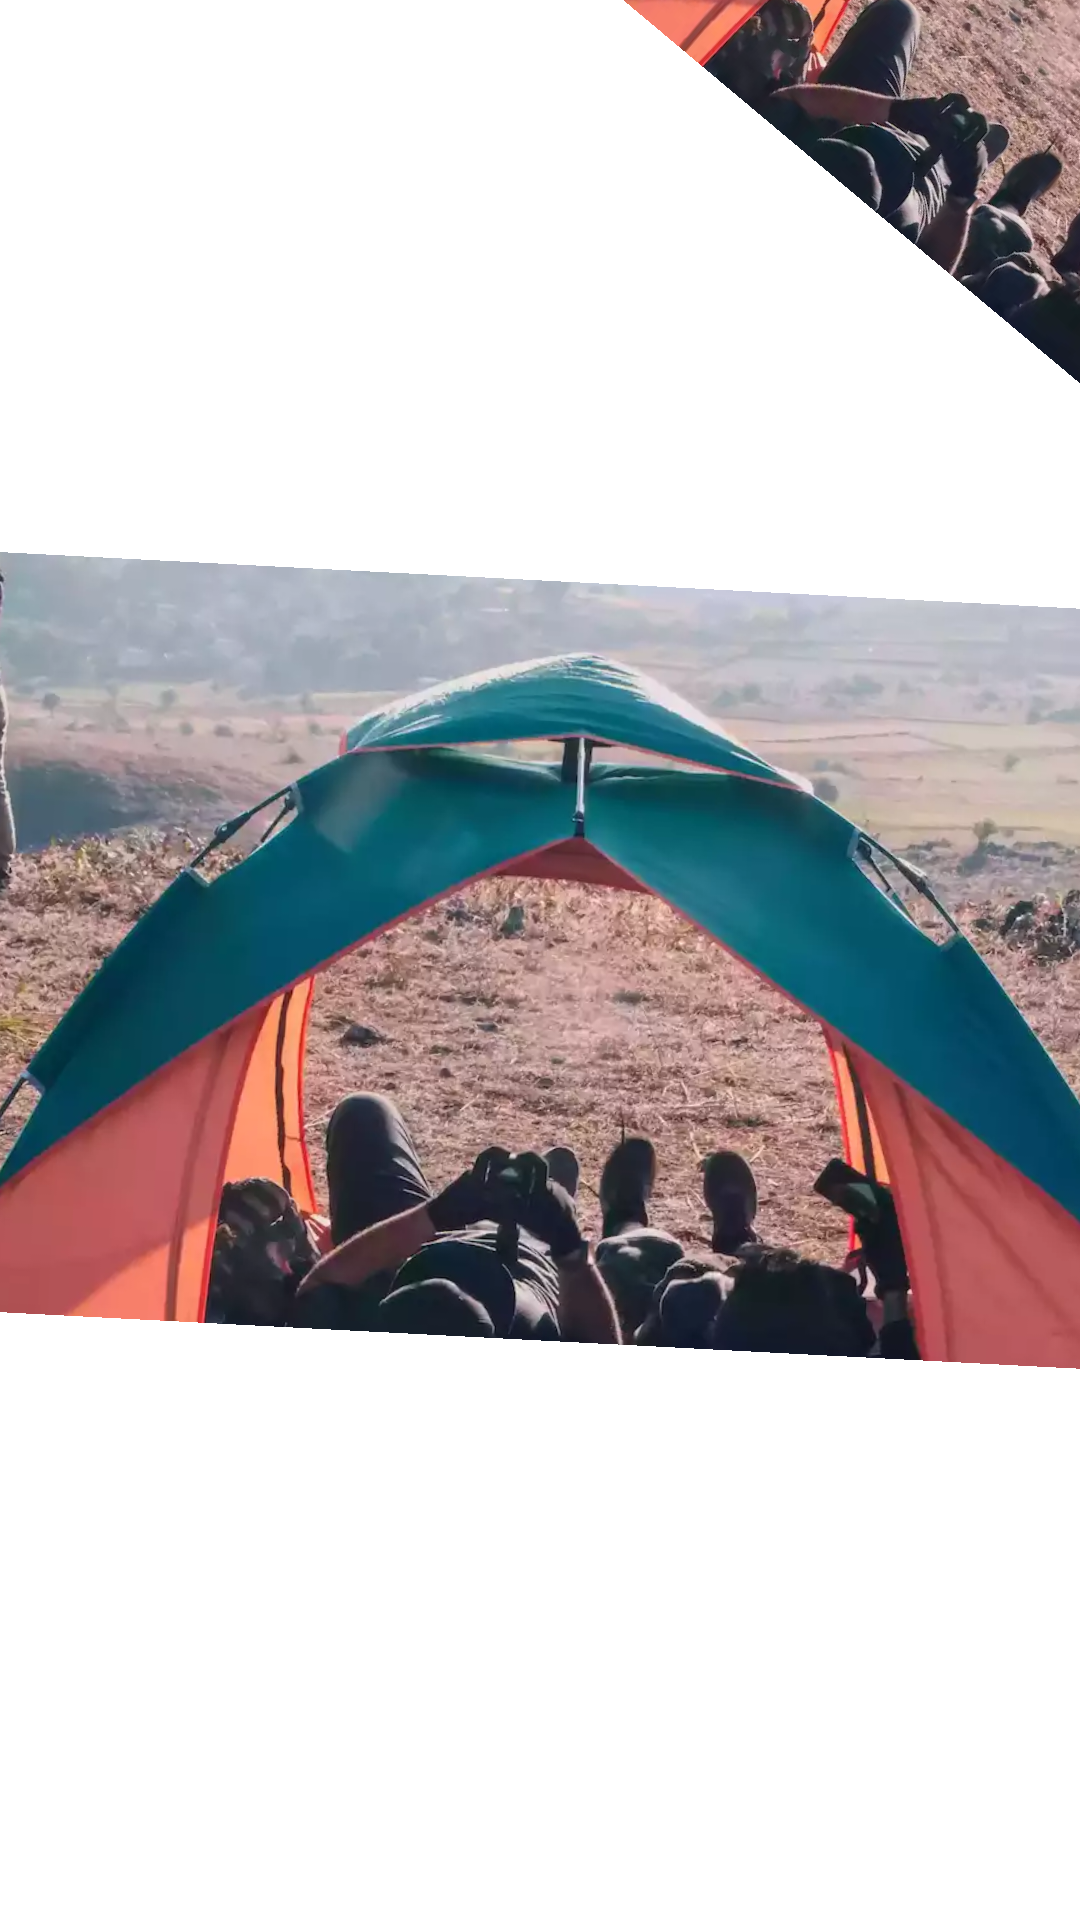

Android layout source for this screen:
<!-- AndroidManifest.xml: application theme AppTheme -->
<!-- res/layout/layout_3_images_top_row_with_rotate.xml -->
<?xml version="1.0" encoding="utf-8"?>
<androidx.constraintlayout.motion.widget.MotionLayout
    xmlns:android="http://schemas.android.com/apk/res/android"
    android:layout_width="match_parent"
    android:layout_height="match_parent"
    app:currentState="@+id/start"
    xmlns:app="http://schemas.android.com/apk/res-auto"
    app:layoutDescription="@xml/scene_3_images_top_row_with_rotate"
    >


  <ImageView
      android:scaleType="centerCrop"
      android:src="@drawable/img_one"
      app:layout_constraintDimensionRatio="16:9"
      android:id="@+id/image_left_top"
      android:layout_width="64dp"
      android:layout_height="64dp"
      />



  <ImageView
      android:scaleType="centerCrop"
      android:src="@drawable/img_one"
      app:layout_constraintDimensionRatio="16:9"
      android:id="@+id/image_center"
      android:layout_width="64dp"
      android:layout_height="0dp"
      />





  <ImageView
      android:scaleType="centerCrop"
      android:src="@drawable/img_one"
      app:layout_constraintDimensionRatio="16:9"
      android:id="@+id/image_right_top"
      android:layout_width="64dp"
      android:layout_height="0dp"
      />



  <ImageView
      android:scaleType="centerCrop"
      android:src="@drawable/img_one"
      app:layout_constraintDimensionRatio="16:9"
      android:id="@+id/image_future_right_top"
      android:layout_width="64dp"
      android:layout_height="64dp"
      />
</androidx.constraintlayout.motion.widget.MotionLayout>
<!-- resources referenced by this layout -->
<resources>
  <!-- drawable img_one: webp bitmap (drawable, 61264 bytes) -->
  <style name="AppTheme" parent="Theme.MaterialComponents.Light.NoActionBar">
      <item name="colorPrimary">@color/colorPrimary</item>
      <item name="colorPrimaryDark">@color/colorPrimaryDark</item>
      <item name="colorAccent">@color/colorAccent</item>
    </style>
  <color name="colorPrimary">#008577</color>
  <color name="colorPrimaryDark">#00574B</color>
  <color name="colorAccent">#D81B60</color>
</resources>
